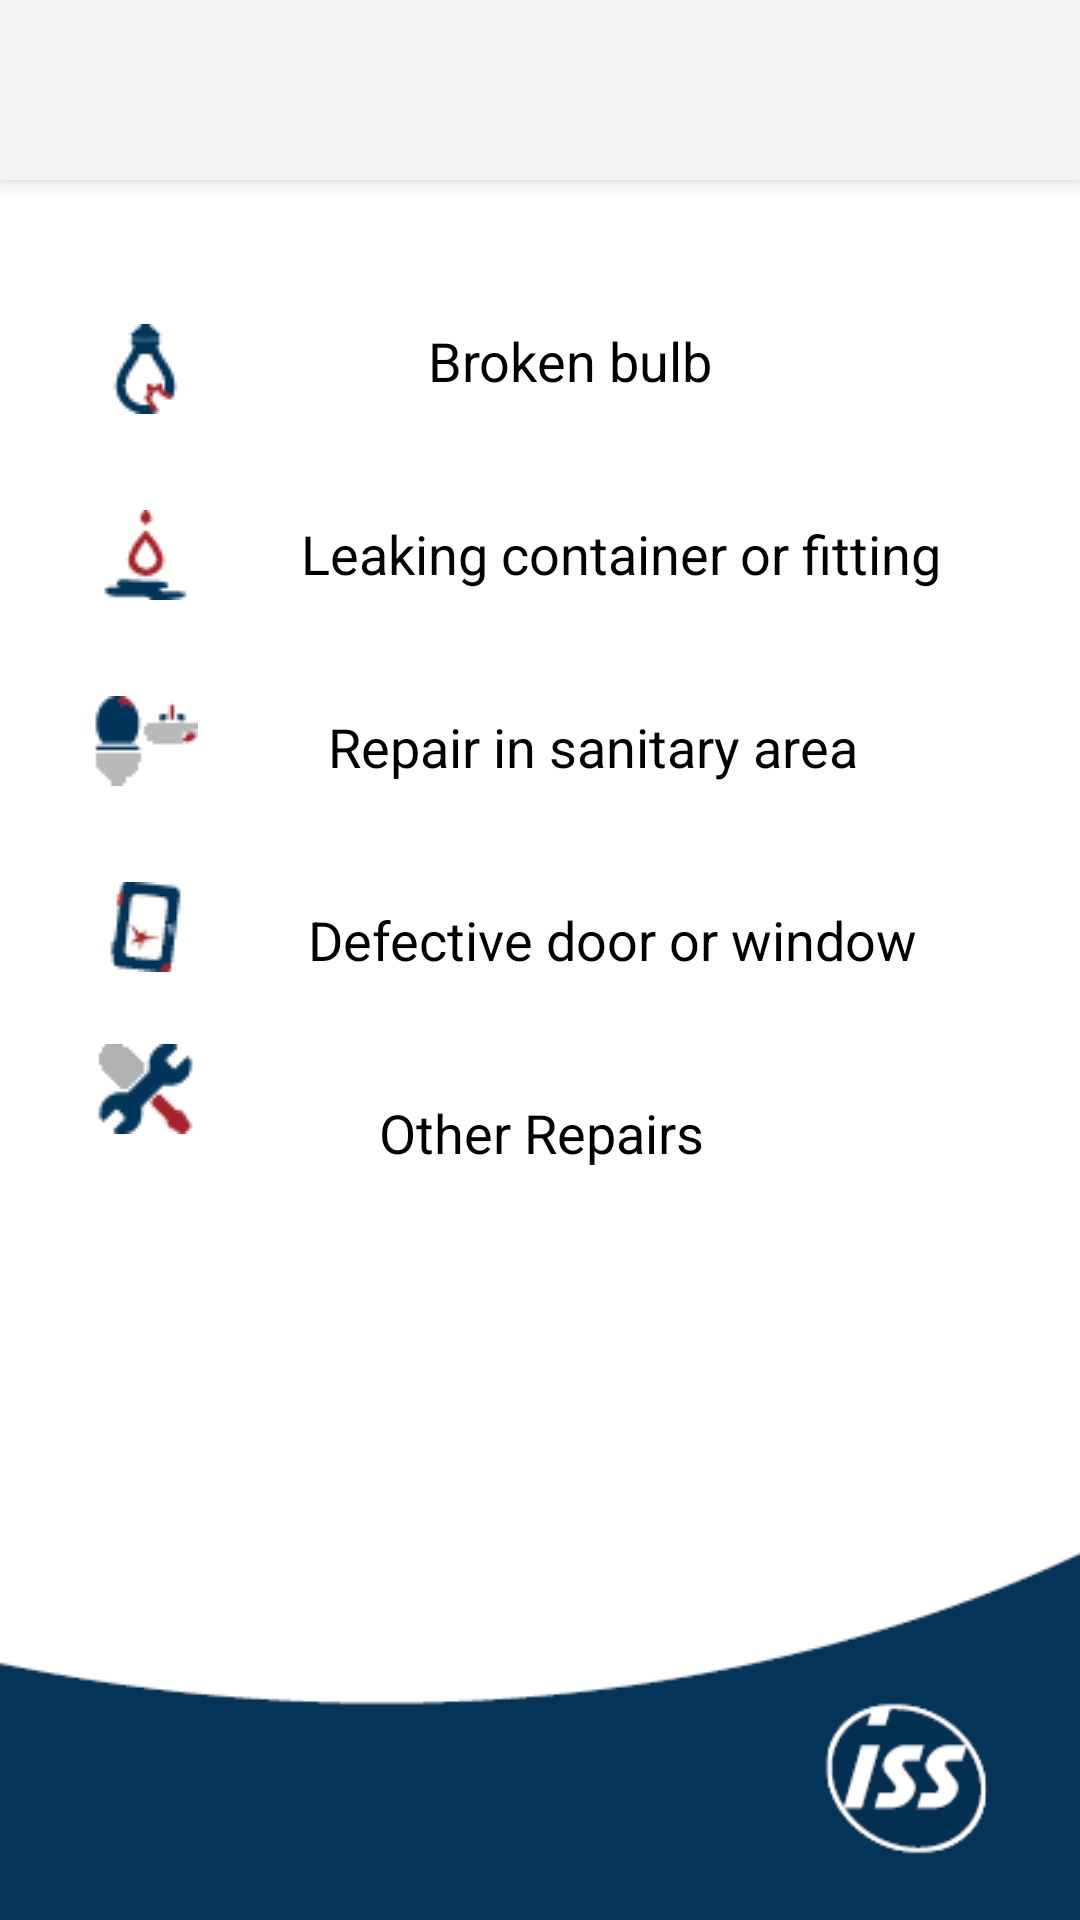

Android layout source for this screen:
<!-- AndroidManifest.xml: application theme Theme.AppCompat.Light.NoActionBar -->
<!-- res/layout/rep_info.xml -->
<?xml version="1.0" encoding="utf-8"?>
<android.support.constraint.ConstraintLayout xmlns:android="http://schemas.android.com/apk/res/android"
    xmlns:app="http://schemas.android.com/apk/res-auto"
    xmlns:tools="http://schemas.android.com/tools"
    android:layout_width="match_parent"
    android:layout_height="match_parent"
    android:background="@drawable/second_activity_v2"
    android:id="@+id/rei">



    <android.support.v7.widget.Toolbar
        android:id="@+id/my_toolbar"
        android:layout_width="360dp"
        android:background="?attr/colorPrimary"
        android:elevation="4dp"
        android:theme="@style/ThemeOverlay.AppCompat.ActionBar"
        app:popupTheme="@style/ThemeOverlay.AppCompat.Light"
        tools:layout_editor_absoluteY="0dp"
        tools:layout_editor_absoluteX="0dp"
        android:layout_height="60dp"
        tools:ignore="MissingConstraints"
        tools:targetApi="lollipop" />


    <ImageView
        android:layout_width="wrap_content"
        android:layout_height="wrap_content"
        android:id="@+id/imageView3"
        android:src="@drawable/repk_lampe"
        android:layout_marginTop="48dp"
        app:layout_constraintTop_toBottomOf="@+id/my_toolbar"
        app:layout_constraintLeft_toLeftOf="parent"
        android:contentDescription=""
        tools:ignore="ContentDescription"
        android:layout_marginEnd="16dp"
        app:layout_constraintRight_toRightOf="parent"
        app:layout_constraintHorizontal_bias="0.1" />



    <TextView
        android:layout_width="wrap_content"
        android:layout_height="wrap_content"
        android:textAppearance="?android:attr/textAppearanceMedium"
        android:id="@+id/infoLampe"
        android:textColor="#ff000000"
        android:text="@string/infoLampe"
        android:layout_marginStart="24dp"
        app:layout_constraintLeft_toRightOf="@+id/imageView3"
        android:layout_marginEnd="16dp"
        app:layout_constraintRight_toRightOf="parent"
        android:layout_marginTop="48dp"
        app:layout_constraintTop_toBottomOf="@+id/my_toolbar"
        app:layout_constraintHorizontal_bias="0.33" />

    <ImageView
        android:layout_width="wrap_content"
        android:layout_height="wrap_content"
        android:id="@+id/imageView4"
        android:src="@drawable/repk_behaelter"
        android:layout_marginTop="32dp"
        app:layout_constraintTop_toBottomOf="@+id/imageView3"
        app:layout_constraintLeft_toLeftOf="parent"
        tools:ignore="ContentDescription"
        android:layout_marginEnd="16dp"
        app:layout_constraintRight_toRightOf="parent"
        app:layout_constraintHorizontal_bias="0.1" />

    <TextView
        android:layout_width="wrap_content"
        android:layout_height="wrap_content"
        android:textAppearance="?android:attr/textAppearanceMedium"
        android:text="@string/infoUndicht"
        android:id="@+id/infoUndicht"
        android:textColor="#ff000000"
        android:layout_marginTop="40dp"
        app:layout_constraintTop_toBottomOf="@+id/infoLampe"
        android:layout_marginStart="24dp"
        app:layout_constraintLeft_toRightOf="@+id/imageView4"
        android:layout_marginLeft="24dp"
        android:layout_marginEnd="16dp"
        app:layout_constraintRight_toRightOf="parent"
        app:layout_constraintHorizontal_bias="0.25" />

    <ImageView
        android:layout_width="wrap_content"
        android:layout_height="wrap_content"
        android:id="@+id/imageView5"
        android:src="@drawable/repk_sanitaer_grau"
        android:layout_marginTop="32dp"
        app:layout_constraintTop_toBottomOf="@+id/imageView4"
        app:layout_constraintLeft_toLeftOf="parent"
        tools:ignore="ContentDescription"
        android:layout_marginEnd="16dp"
        app:layout_constraintRight_toRightOf="parent"
        app:layout_constraintHorizontal_bias="0.1" />

    <TextView
        android:layout_width="wrap_content"
        android:layout_height="wrap_content"
        android:textAppearance="?android:attr/textAppearanceMedium"
        android:text="@string/infoSanitär"
        android:id="@+id/infoSanitär"
        android:textColor="#ff000000"
        android:singleLine="false"
        android:layout_marginTop="40dp"
        app:layout_constraintTop_toBottomOf="@+id/infoUndicht"
        android:layout_marginStart="24dp"
        app:layout_constraintLeft_toRightOf="@+id/imageView5"
        android:layout_marginLeft="24dp"
        tools:ignore="Deprecated"
        android:layout_marginEnd="16dp"
        app:layout_constraintRight_toRightOf="parent"
        app:layout_constraintHorizontal_bias="0.25" />

    <ImageView
        android:layout_width="wrap_content"
        android:layout_height="wrap_content"
        android:id="@+id/imageView6"
        android:src="@drawable/repk_tuerfenster"
        android:layout_marginTop="32dp"
        app:layout_constraintTop_toBottomOf="@+id/imageView5"
        app:layout_constraintLeft_toLeftOf="parent"
        tools:ignore="ContentDescription"
        android:layout_marginEnd="16dp"
        app:layout_constraintRight_toRightOf="parent"
        app:layout_constraintHorizontal_bias="0.1" />

    <TextView
        android:layout_width="wrap_content"
        android:layout_height="wrap_content"
        android:textAppearance="?android:attr/textAppearanceMedium"
        android:text="@string/infoDefekt"
        android:id="@+id/infoDefekt"
        android:textColor="#ff000000"
        android:layout_marginTop="40dp"
        app:layout_constraintTop_toBottomOf="@+id/infoSanitär"
        android:layout_marginStart="24dp"
        app:layout_constraintLeft_toRightOf="@+id/imageView6"
        android:layout_marginLeft="24dp"
        android:layout_marginEnd="16dp"
        app:layout_constraintRight_toRightOf="parent"
        app:layout_constraintHorizontal_bias="0.25" />

    <ImageView
        android:layout_width="wrap_content"
        android:layout_height="wrap_content"
        android:id="@+id/imageView7"
        android:src="@drawable/repk_sonstige_grau"
        android:layout_marginTop="24dp"
        app:layout_constraintTop_toBottomOf="@+id/imageView6"
        app:layout_constraintLeft_toLeftOf="parent"
        tools:ignore="ContentDescription"
        android:layout_marginEnd="16dp"
        app:layout_constraintRight_toRightOf="parent"
        app:layout_constraintHorizontal_bias="0.1" />

    <TextView
        android:layout_width="wrap_content"
        android:layout_height="wrap_content"
        android:textAppearance="?android:attr/textAppearanceMedium"
        android:text="@string/infoSonstig"
        android:id="@+id/infoSonstig"
        android:textColor="#ff000000"
        android:layout_marginTop="40dp"
        app:layout_constraintTop_toBottomOf="@+id/infoDefekt"
        android:layout_marginStart="24dp"
        app:layout_constraintLeft_toRightOf="@+id/imageView7"
        android:layout_marginLeft="24dp"
        android:layout_marginEnd="16dp"
        app:layout_constraintRight_toRightOf="parent"
        app:layout_constraintHorizontal_bias="0.25" />
</android.support.constraint.ConstraintLayout>
<!-- resources referenced by this layout -->
<resources>
  <!-- drawable repk_behaelter: png bitmap (drawable, 466 bytes) -->
  <!-- drawable repk_lampe: png bitmap (drawable, 629 bytes) -->
  <!-- drawable repk_sanitaer_grau: png bitmap (drawable, 671 bytes) -->
  <!-- drawable repk_sonstige_grau: png bitmap (drawable, 672 bytes) -->
  <!-- drawable repk_tuerfenster: png bitmap (drawable, 735 bytes) -->
  <!-- drawable second_activity_v2: png bitmap (drawable, 11824 bytes) -->
  <string name="infoDefekt">Defective door or window</string>
  <string name="infoLampe">Broken bulb</string>
  <string name="infoSonstig">Other Repairs</string>
  <string name="infoUndicht">Leaking container or fitting</string>
</resources>
